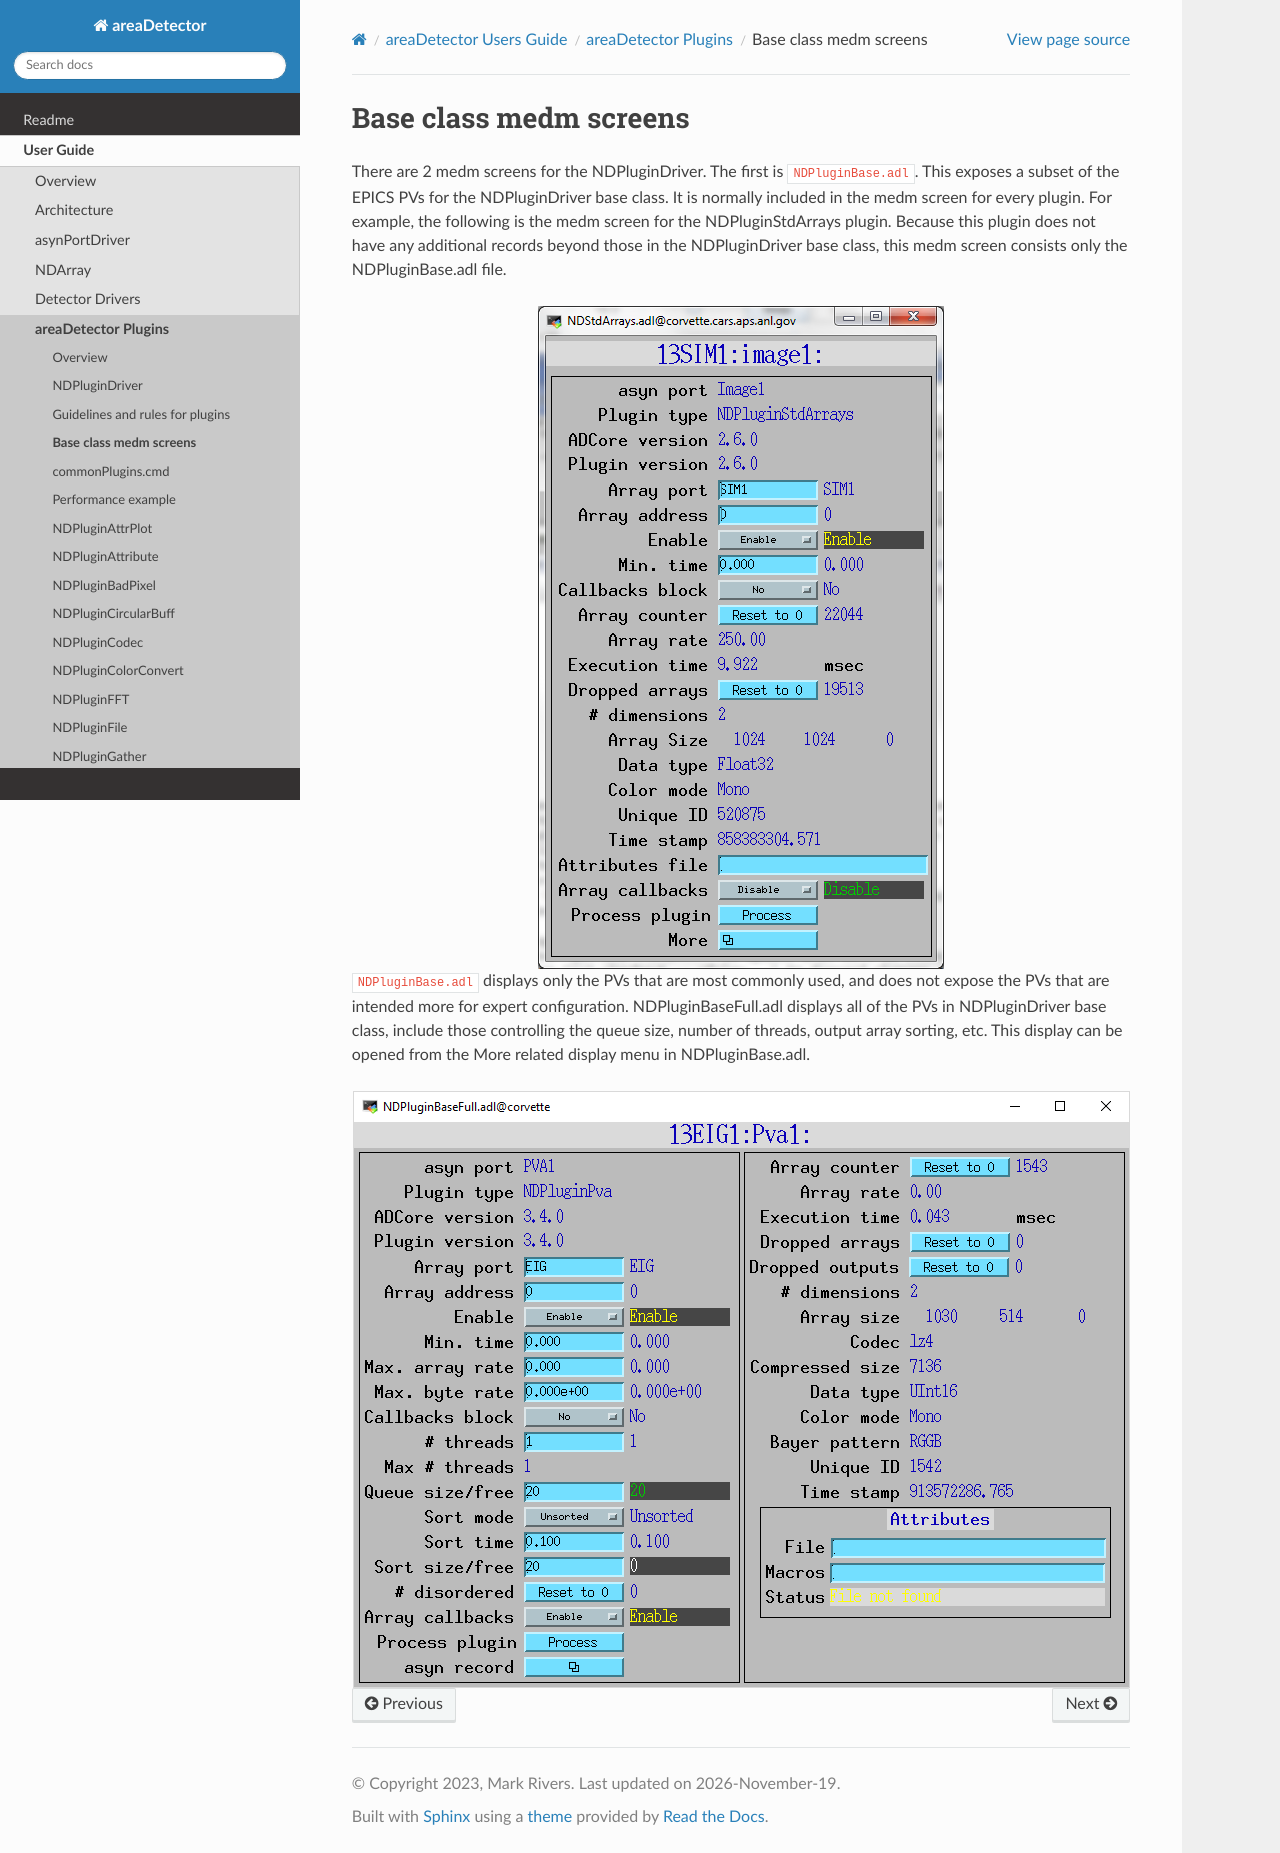

repository: ISISComputingGroup/EPICS-areaDetector · page: ADCore/plugin_medm.html · generator: mkdocs

Base class medm screens
=======================

There are 2 medm screens for the NDPluginDriver. The first is
``NDPluginBase.adl``. This exposes a subset of the EPICS PVs for the
NDPluginDriver base class. It is normally included in the medm screen
for every plugin. For example, the following is the medm screen for the
NDPluginStdArrays plugin. Because this plugin does not have any
additional records beyond those in the NDPluginDriver base class, this
medm screen consists only the NDPluginBase.adl file.

.. image:: NDPluginBase.png
    :align: center

``NDPluginBase.adl`` displays only the PVs that are most commonly used, and
does not expose the PVs that are intended more for expert configuration.
NDPluginBaseFull.adl displays all of the PVs in NDPluginDriver base
class, include those controlling the queue size, number of threads,
output array sorting, etc. This display can be opened from the More
related display menu in NDPluginBase.adl.

.. image:: NDPluginBaseFull.png
    :align: center
